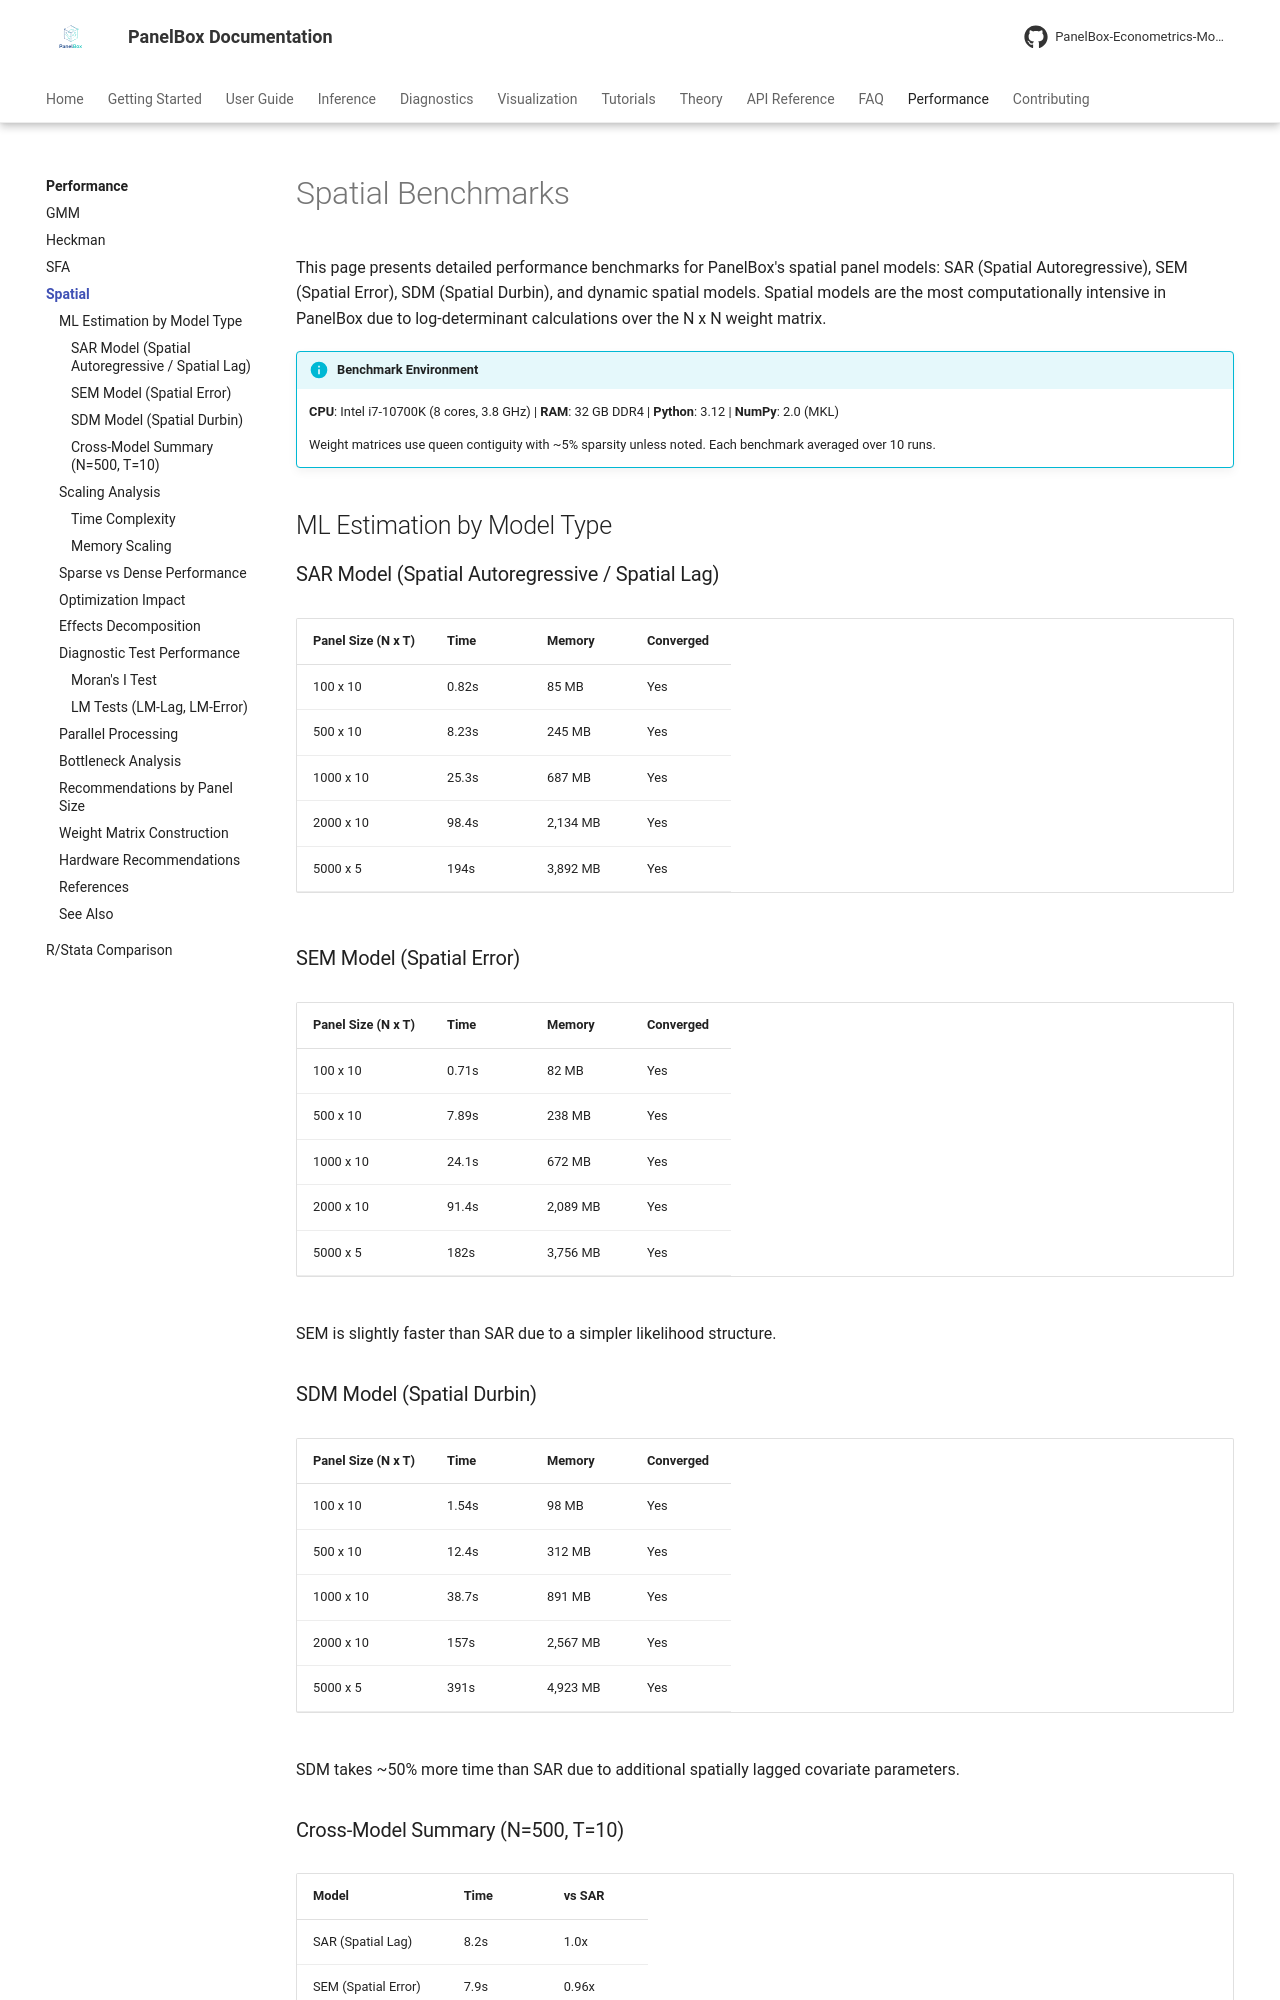

repository: PanelBox-Econometrics-Model/panelbox · page: benchmarks/spatial/index.html · generator: mkdocs

---
title: "Spatial Benchmarks"
description: "Performance benchmarks for spatial panel econometric models including SAR, SEM, SDM, and spatial diagnostics"
---

# Spatial Benchmarks

This page presents detailed performance benchmarks for PanelBox's spatial panel models: SAR (Spatial Autoregressive), SEM (Spatial Error), SDM (Spatial Durbin), and dynamic spatial models. Spatial models are the most computationally intensive in PanelBox due to log-determinant calculations over the N x N weight matrix.

!!! info "Benchmark Environment"
    **CPU**: Intel i7-10700K (8 cores, 3.8 GHz) | **RAM**: 32 GB DDR4 | **Python**: 3.12 | **NumPy**: 2.0 (MKL)

    Weight matrices use queen contiguity with ~5% sparsity unless noted. Each benchmark averaged over 10 runs.

## ML Estimation by Model Type

### SAR Model (Spatial Autoregressive / Spatial Lag)

| Panel Size (N x T) | Time | Memory | Converged |
|---------------------|------|--------|-----------|
| 100 x 10 | 0.82s | 85 MB | Yes |
| 500 x 10 | 8.23s | 245 MB | Yes |
| 1000 x 10 | 25.3s | 687 MB | Yes |
| 2000 x 10 | 98.4s | 2,134 MB | Yes |
| 5000 x 5 | 194s | 3,892 MB | Yes |

### SEM Model (Spatial Error)

| Panel Size (N x T) | Time | Memory | Converged |
|---------------------|------|--------|-----------|
| 100 x 10 | 0.71s | 82 MB | Yes |
| 500 x 10 | 7.89s | 238 MB | Yes |
| 1000 x 10 | 24.1s | 672 MB | Yes |
| 2000 x 10 | 91.4s | 2,089 MB | Yes |
| 5000 x 5 | 182s | 3,756 MB | Yes |

SEM is slightly faster than SAR due to a simpler likelihood structure.

### SDM Model (Spatial Durbin)

| Panel Size (N x T) | Time | Memory | Converged |
|---------------------|------|--------|-----------|
| 100 x 10 | 1.54s | 98 MB | Yes |
| 500 x 10 | 12.4s | 312 MB | Yes |
| 1000 x 10 | 38.7s | 891 MB | Yes |
| 2000 x 10 | 157s | 2,567 MB | Yes |
| 5000 x 5 | 391s | 4,923 MB | Yes |

SDM takes ~50% more time than SAR due to additional spatially lagged covariate parameters.
